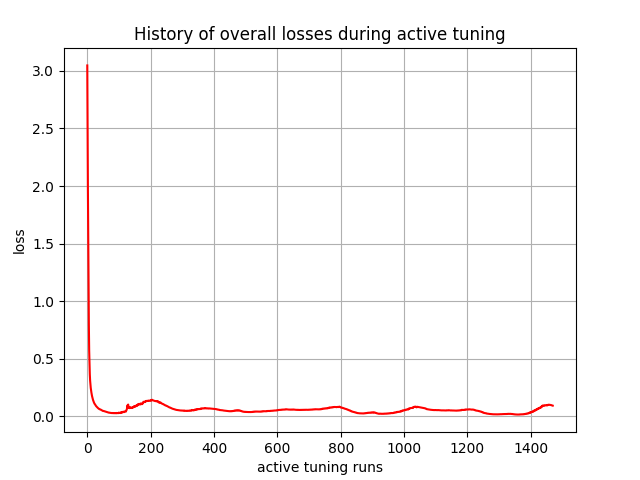

Source data for this figure (header and first rows):
, 0
0, 3.048
1, 2.473
2, 1.976
3, 1.532
4, 1.161
5, 0.7952
6, 0.5708
7, 0.4471
8, 0.3634
9, 0.3081
10, 0.2728
11, 0.2448
12, 0.2231
13, 0.2051
14, 0.1891
15, 0.1746
16, 0.1629
17, 0.1524
18, 0.1418
19, 0.1336
20, 0.1262
21, 0.1185
22, 0.1125
23, 0.1069
24, 0.1039
25, 0.0993
26, 0.09499
27, 0.09023
28, 0.08649
29, 0.08297
30, 0.08062
31, 0.07757
32, 0.07469
33, 0.07182
34, 0.06927
35, 0.06689
36, 0.06472
37, 0.06257
38, 0.06057
39, 0.06044
40, 0.05865
41, 0.057
42, 0.05679
43, 0.05504
44, 0.05352
45, 0.05131
46, 0.04999
47, 0.04878
48, 0.046
49, 0.04485
50, 0.04382
51, 0.04491
52, 0.04398
53, 0.04312
54, 0.04144
55, 0.04055
56, 0.03976
57, 0.03892
58, 0.03806
59, 0.03733
... 1,410 more rows
